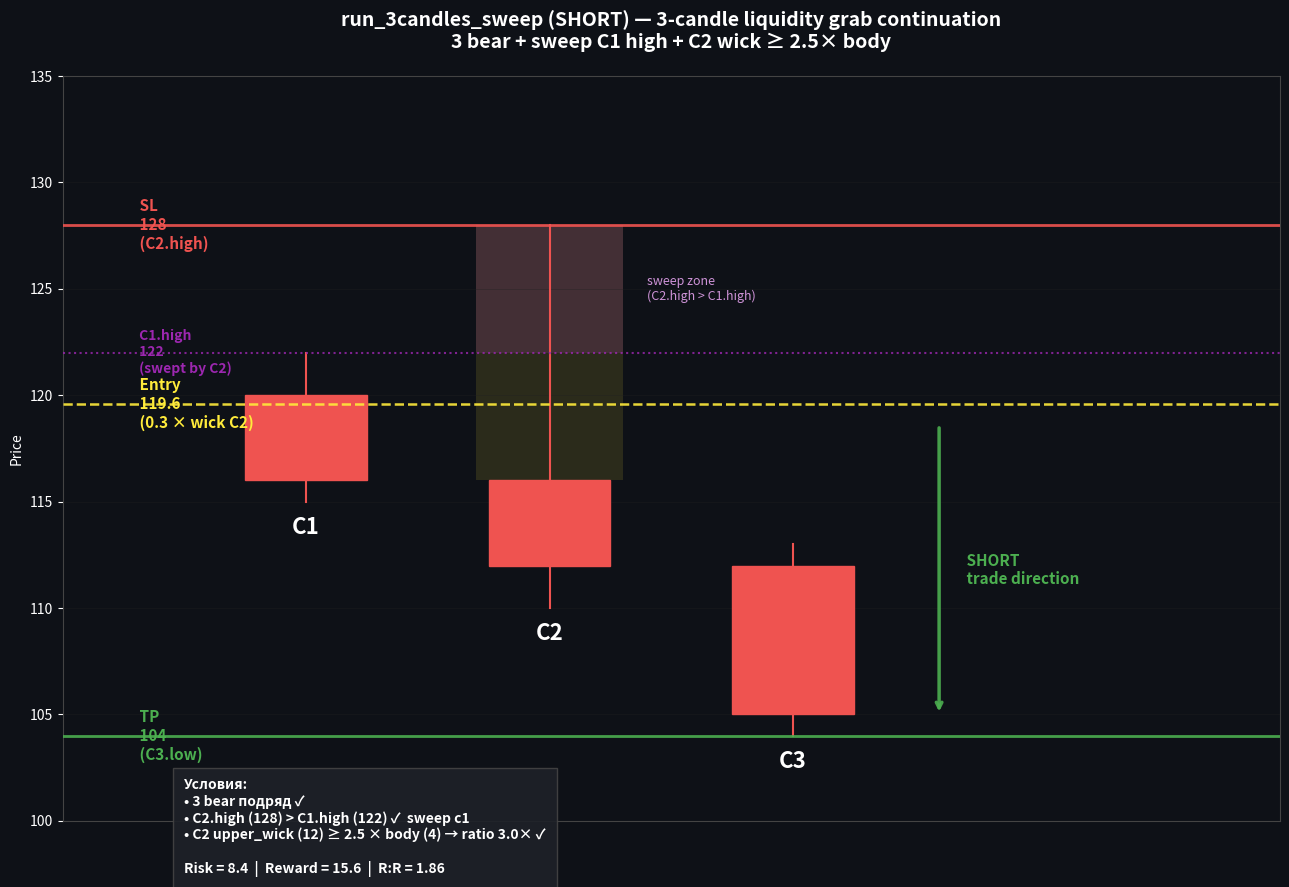

The script that saved this image:
"""Иллюстрация setup для run_3candles_sweep (3-candle pattern с sweep c1).

SHORT условия:
  1. c1, c2, c3 — все bear (3 подряд)
  2. c2.high > c1.high                  ← sweep c1 high (liquidity grab)
  3. c2.upper_wick ≥ 2.5 × c2.body

Setup:
  Entry = max(c2.o, c2.c) + 0.3 × upper_wick
  SL    = c2.high
  TP    = c3.low
"""
import matplotlib.pyplot as plt
import matplotlib.patches as mpatches
import pathlib

OUT = pathlib.Path.home() / "Desktop/i-rdrb-charts/run_3candles_sweep_setup.png"

# Synthetic candles
candles = [
    {"label":"C1", "open":120, "high":122, "low":115, "close":116},  # bear
    {"label":"C2", "open":116, "high":128, "low":110, "close":112},  # bear, sweep c1.high, big wick
    {"label":"C3", "open":112, "high":113, "low":104, "close":105},  # bear (continuation)
]

c1 = candles[0]
c2 = candles[1]
c3 = candles[2]

c2_body_top = max(c2["open"], c2["close"])
upper_wick = c2["high"] - c2_body_top
body = abs(c2["open"] - c2["close"])
ratio = upper_wick / body
entry = c2_body_top + 0.3 * upper_wick
sl = c2["high"]
tp = c3["low"]
risk = sl - entry
reward = entry - tp
rr = reward / risk

fig, ax = plt.subplots(figsize=(13, 9))
fig.patch.set_facecolor('#0e1117')
ax.set_facecolor('#0e1117')

width = 0.5
for i, c in enumerate(candles):
    x = i + 1
    color = '#ef5350'  # bear
    body_lo, body_hi = min(c["open"], c["close"]), max(c["open"], c["close"])
    ax.plot([x, x], [c["low"], c["high"]], color=color, lw=1.5, zorder=2)
    rect = mpatches.Rectangle((x - width/2, body_lo), width, max(body_hi - body_lo, 0.1),
                              facecolor=color, edgecolor=color, lw=1, zorder=3)
    ax.add_patch(rect)
    ax.text(x, c["low"] - 1.5, c["label"], color='white', fontsize=16, ha='center', fontweight='bold')

# C1.high level — the level swept
ax.axhline(c1["high"], color='#9c27b0', lw=1.5, ls=':', alpha=0.8, zorder=4)
ax.text(0.3, c1["high"], f' C1.high\n {c1["high"]}\n (swept by C2)', color='#9c27b0',
        fontsize=10, va='center', fontweight='bold')

# Sweep zone highlight (C1.high to C2.high)
sweep_zone = mpatches.Rectangle((2 - width/2 - 0.05, c1["high"]), width + 0.1, c2["high"] - c1["high"],
                                  facecolor='#9c27b0', alpha=0.2, edgecolor='none', zorder=1)
ax.add_patch(sweep_zone)
ax.text(2.4, (c1["high"] + c2["high"]) / 2, 'sweep zone\n(C2.high > C1.high)',
        color='#ce93d8', fontsize=9, va='center')

# Wick area C2 highlight (full wick)
wick_lo = c2_body_top
wick_hi = c2["high"]
rect_wick = mpatches.Rectangle((2 - width/2 - 0.05, wick_lo), width + 0.1, wick_hi - wick_lo,
                                facecolor='#ffeb3b', alpha=0.12, edgecolor='none', zorder=1)
ax.add_patch(rect_wick)

# Setup lines
ax.axhline(entry, color='#ffeb3b', lw=1.8, ls='--', alpha=0.9, zorder=5)
ax.text(0.3, entry, f' Entry\n {entry:.1f}\n (0.3 × wick C2)', color='#ffeb3b',
        fontsize=11, va='center', fontweight='bold')
ax.axhline(sl, color='#ef5350', lw=2, ls='-', alpha=0.9, zorder=5)
ax.text(0.3, sl, f' SL\n {sl}\n (C2.high)', color='#ef5350',
        fontsize=11, va='center', fontweight='bold')
ax.axhline(tp, color='#4caf50', lw=2, ls='-', alpha=0.9, zorder=5)
ax.text(0.3, tp, f' TP\n {tp}\n (C3.low)', color='#4caf50',
        fontsize=11, va='center', fontweight='bold')

# SHORT arrow
ax.annotate('', xy=(3.6, tp + 1), xytext=(3.6, entry - 1),
            arrowprops=dict(arrowstyle='->', color='#4caf50', lw=2.5, alpha=0.9))
ax.text(3.7, (entry + tp) / 2, ' SHORT\n trade direction', color='#4caf50',
        fontsize=11, va='center', fontweight='bold')

# Stats
ax.text(0.5, 102, f'Условия:\n• 3 bear подряд ✓\n• C2.high ({c2["high"]}) > C1.high ({c1["high"]}) ✓  sweep c1\n• C2 upper_wick ({upper_wick}) ≥ 2.5 × body ({body}) → ratio {ratio:.1f}× ✓\n\nRisk = {risk:.1f}  |  Reward = {reward:.1f}  |  R:R = {rr:.2f}',
        color='white', fontsize=10, fontweight='bold', va='top',
        bbox=dict(facecolor='#1e2128', edgecolor='#444', alpha=0.9, pad=8))

ax.set_title('run_3candles_sweep (SHORT) — 3-candle liquidity grab continuation\n'
             '3 bear + sweep C1 high + C2 wick ≥ 2.5× body',
             color='white', fontsize=14, fontweight='bold', pad=20)
ax.set_xlim(0, 5)
ax.set_ylim(100, 135)
ax.set_xticks([])
ax.set_ylabel('Price', color='white')
ax.tick_params(colors='white')
for spine in ax.spines.values(): spine.set_color('#444')
ax.grid(True, color='#222', lw=0.5, alpha=0.5, axis='y')

plt.tight_layout()
OUT.parent.mkdir(exist_ok=True, parents=True)
plt.savefig(OUT, dpi=130, facecolor='#0e1117')
print(f"Saved: {OUT}")
print(f"\nLevels:")
print(f"  C1.high (swept):     {c1['high']}")
print(f"  C2.high (sweep top): {c2['high']}")
print(f"  C2 upper_wick / body: {upper_wick} / {body} = {ratio:.1f}×")
print(f"  Entry: {entry:.1f}, SL: {sl}, TP: {tp}, R:R: {rr:.2f}")
